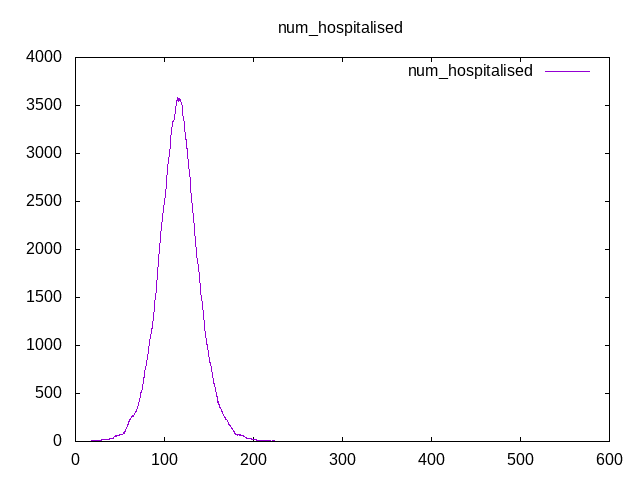

The file beside this chart, header and first rows:
Time, num_hospitalised
0, 0
0.25, 0
0.5, 0
0.75, 0
1, 0
1.25, 0
1.5, 0
1.75, 0
2, 0
2.25, 0
2.5, 0
2.75, 0
3, 0
3.25, 0
3.5, 0
3.75, 0
4, 0
4.25, 0
4.5, 0
4.75, 0
5, 0
5.25, 0
5.5, 0
5.75, 0
6, 0
6.25, 0
6.5, 0
6.75, 0
7, 0
7.25, 0
7.5, 0
7.75, 0
8, 0
8.25, 0
8.5, 0
8.75, 1
9, 1
9.25, 1
9.5, 1
9.75, 1
10, 1
10.25, 1
10.5, 1
10.75, 1
11, 2
11.25, 2
11.5, 2
11.75, 2
12, 2
12.25, 2
12.5, 2
12.75, 2
13, 2
13.25, 2
13.5, 2
13.75, 2
14, 2
14.25, 2
14.5, 2
14.75, 2
... 2,340 more rows
